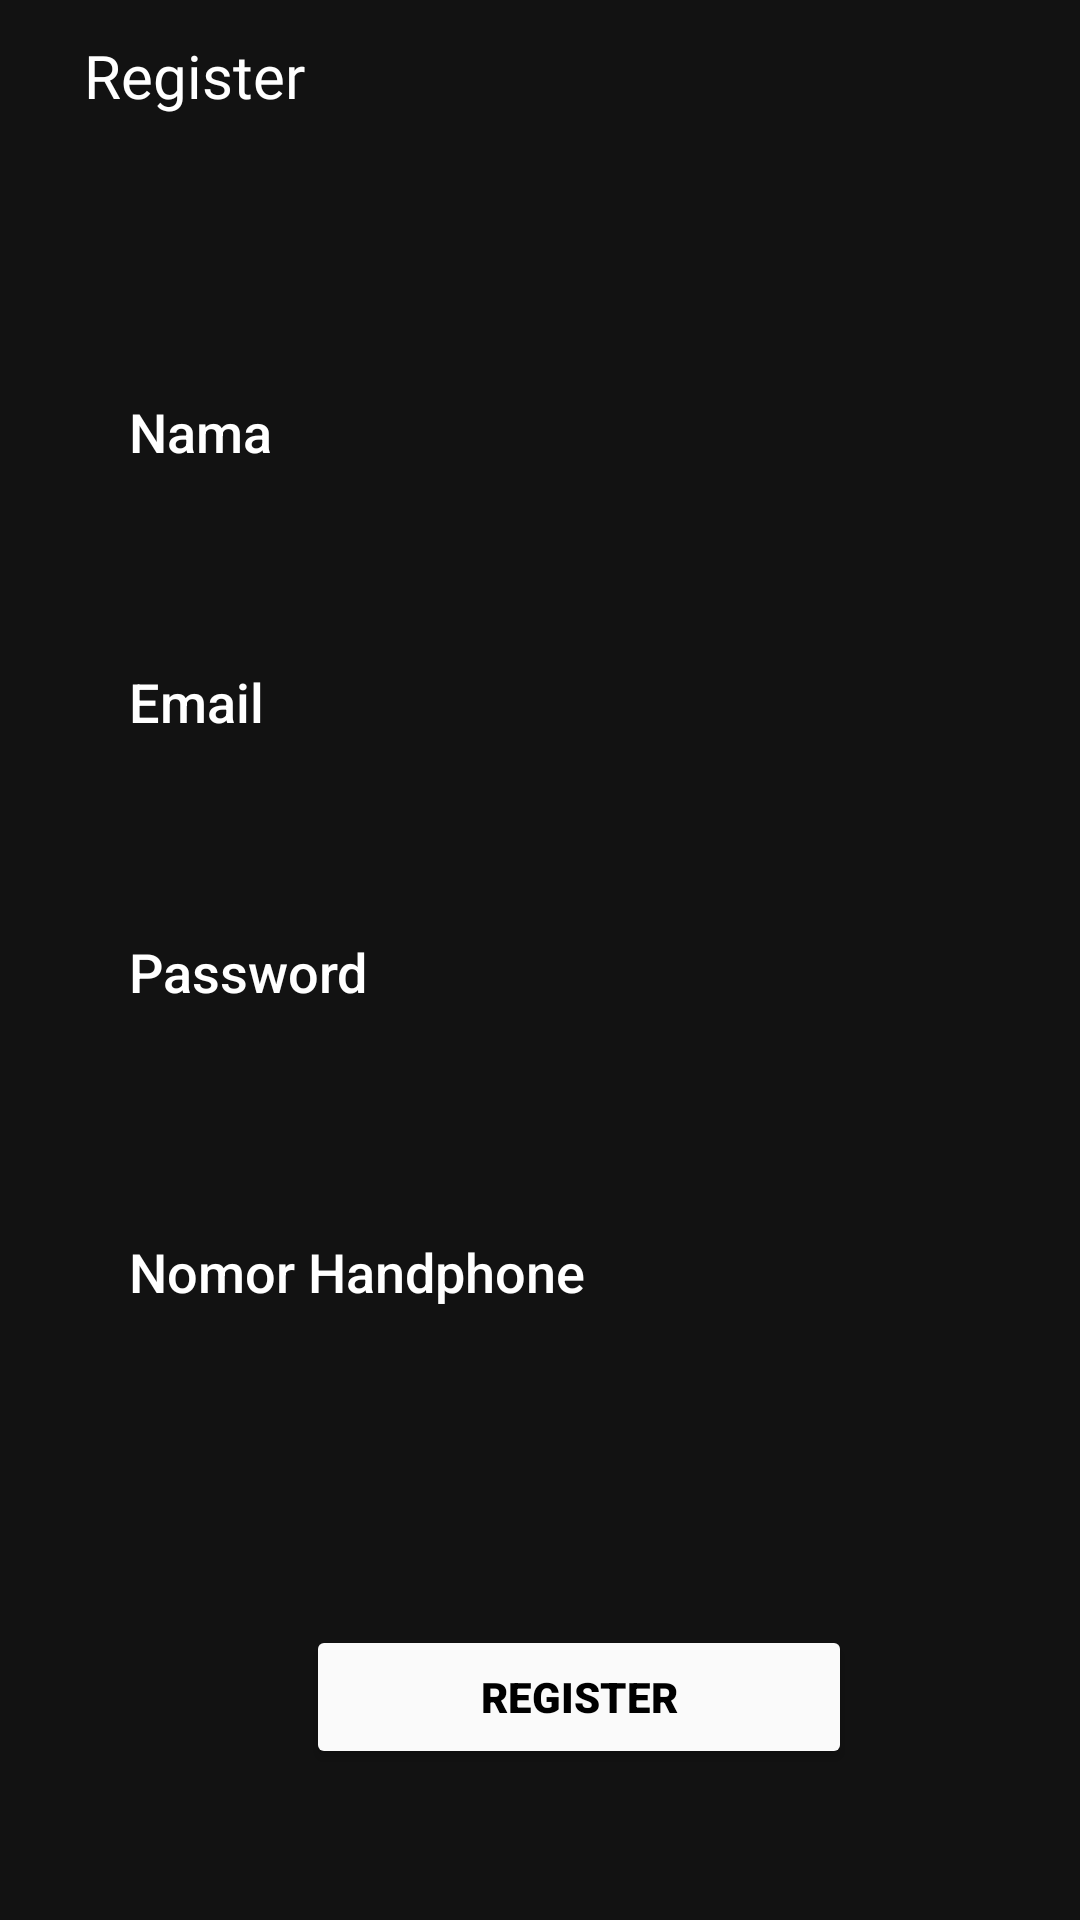

Here is an Android app screen rendered from its layout file. Give the layout XML and the strings, colors and styles it references.
<!-- AndroidManifest.xml: application theme Theme.Tiffany2 -->
<!-- res/layout/register.xml -->
<?xml version="1.0" encoding="utf-8"?>
<RelativeLayout xmlns:android="http://schemas.android.com/apk/res/android"
    xmlns:app="http://schemas.android.com/apk/res-auto"
    xmlns:tools="http://schemas.android.com/tools"
    android:layout_width="match_parent"
    android:layout_height="match_parent"
    android:gravity="center"
    android:orientation="vertical"
    android:background="@drawable/background"
    android:padding="15dp"
    tools:context=".InformasiActivity">

    <TextView
        android:id="@+id/text_header_primcars"
        android:layout_width="match_parent"
        android:layout_height="wrap_content"
        android:layout_marginBottom="630dp"
        android:fontFamily="@font/akira_expanded_demo"
        android:text="PRIMCARS"
        android:textSize="20dp"
        android:textColor="#FFFFFF" />

    <TextView
        android:id="@+id/text_header_register"
        android:layout_width="match_parent"
        android:layout_height="wrap_content"
        android:layout_marginTop="20dp"
        android:fontFamily="@font/akira_expanded_demo"
        android:text="Register"
        android:textSize="20dp"
        android:textColor="#FFFFFF" />

    <ImageView
        android:id="@+id/logo"
        android:layout_width="70dp"
        android:layout_height="60dp"
        android:layout_marginTop="-7dp"
        android:layout_marginLeft="320dp"
        android:background="@drawable/logoputih" />

    <TextView
        android:id="@+id/nama_register"
        android:layout_width="wrap_content"
        android:layout_height="wrap_content"
        android:layout_marginLeft="15dp"
        android:layout_marginTop="140dp"
        android:fontFamily="sans-serif-medium"
        android:text="Nama"
        android:textColor="#ffffff"
        android:textSize="18dp" />

    <EditText
        android:id="@+id/nama_edit"
        android:layout_width="360dp"
        android:layout_height="37dp"
        android:layout_marginLeft="11dp"
        android:layout_marginTop="165dp"
        android:textColorHint="@color/black"
        android:textColor="@color/black"
        android:background="@drawable/edittext_bg"
        android:paddingHorizontal="20dp"
        android:paddingVertical="12dp" />

    <TextView
        android:id="@+id/email_register"
        android:layout_width="wrap_content"
        android:layout_height="wrap_content"
        android:layout_marginLeft="15dp"
        android:layout_marginTop="230dp"
        android:fontFamily="sans-serif-medium"
        android:text="Email"
        android:textColor="#ffffff"
        android:textSize="18dp" />

    <EditText
        android:id="@+id/email_edit"
        android:layout_width="360dp"
        android:layout_height="37dp"
        android:layout_marginLeft="11dp"
        android:layout_marginTop="255dp"
        android:textColorHint="@color/black"
        android:textColor="@color/black"
        android:inputType="textEmailAddress"
        android:background="@drawable/edittext_bg"
        android:paddingHorizontal="20dp"
        android:paddingVertical="12dp" />

    <TextView
    android:id="@+id/password_register"
    android:layout_width="wrap_content"
    android:layout_height="wrap_content"
    android:layout_marginLeft="15dp"
    android:layout_marginTop="320dp"
    android:fontFamily="sans-serif-medium"
    android:text="Password"
    android:textColor="#ffffff"
    android:textSize="18dp" />

    <EditText
        android:id="@+id/password_edit"
        android:layout_width="360dp"
        android:layout_height="37dp"
        android:layout_marginLeft="11dp"
        android:layout_marginTop="345dp"
        android:textColorHint="@color/black"
        android:textColor="@color/black"
        android:inputType="textPassword"
        android:background="@drawable/edittext_bg"
        android:paddingHorizontal="20dp"
        android:paddingVertical="12dp" />

    <TextView
        android:id="@+id/nohape_register"
        android:layout_width="wrap_content"
        android:layout_height="wrap_content"
        android:layout_marginLeft="15dp"
        android:layout_marginTop="420dp"
        android:fontFamily="sans-serif-medium"
        android:text="Nomor Handphone"
        android:textColor="#ffffff"
        android:textSize="18dp" />

    <EditText
        android:id="@+id/nohape_edit"
        android:layout_width="360dp"
        android:layout_height="37dp"
        android:layout_marginLeft="11dp"
        android:layout_marginTop="445dp"
        android:textColorHint="@color/black"
        android:textColor="@color/black"
        android:background="@drawable/edittext_bg"
        android:paddingHorizontal="20dp"
        android:paddingVertical="12dp" />

    <Button
        android:id="@+id/btn_login"
        android:layout_width="182dp"
        android:layout_height="wrap_content"
        android:layout_centerHorizontal="true"
        android:layout_marginLeft="100dp"
        android:layout_marginTop="550dp"
        android:backgroundTint="@color/colorAccent"
        android:fontFamily="sans-serif-black"
        android:text="Register"
        android:textColor="@color/colorPrimary" />

</RelativeLayout>
<!-- resources referenced by this layout -->
<resources>
  <color name="black">#FF000000</color>
  <color name="colorAccent">#fafafa</color>
  <color name="colorPrimary">#000000</color>
  <!-- drawable logoputih: png bitmap (drawable, 1949 bytes) -->
  <style name="Theme.Tiffany2" parent="Theme.MaterialComponents.NoActionBar">
          
          <item name="colorPrimary">@color/purple_500</item>
          <item name="colorPrimaryVariant">@color/purple_700</item>
          <item name="colorOnPrimary">@color/white</item>
          
          <item name="colorSecondary">@color/teal_200</item>
          <item name="colorSecondaryVariant">@color/teal_700</item>
          <item name="colorOnSecondary">@color/black</item>
          
          <item name="android:statusBarColor" tools:targetApi="l">?attr/colorPrimaryVariant</item>
          
      </style>
  <color name="purple_500">#FF6200EE</color>
  <color name="purple_700">#FF3700B3</color>
  <color name="white">#FFFFFFFF</color>
  <color name="teal_200">#FF03DAC5</color>
  <color name="teal_700">#FF018786</color>
</resources>
